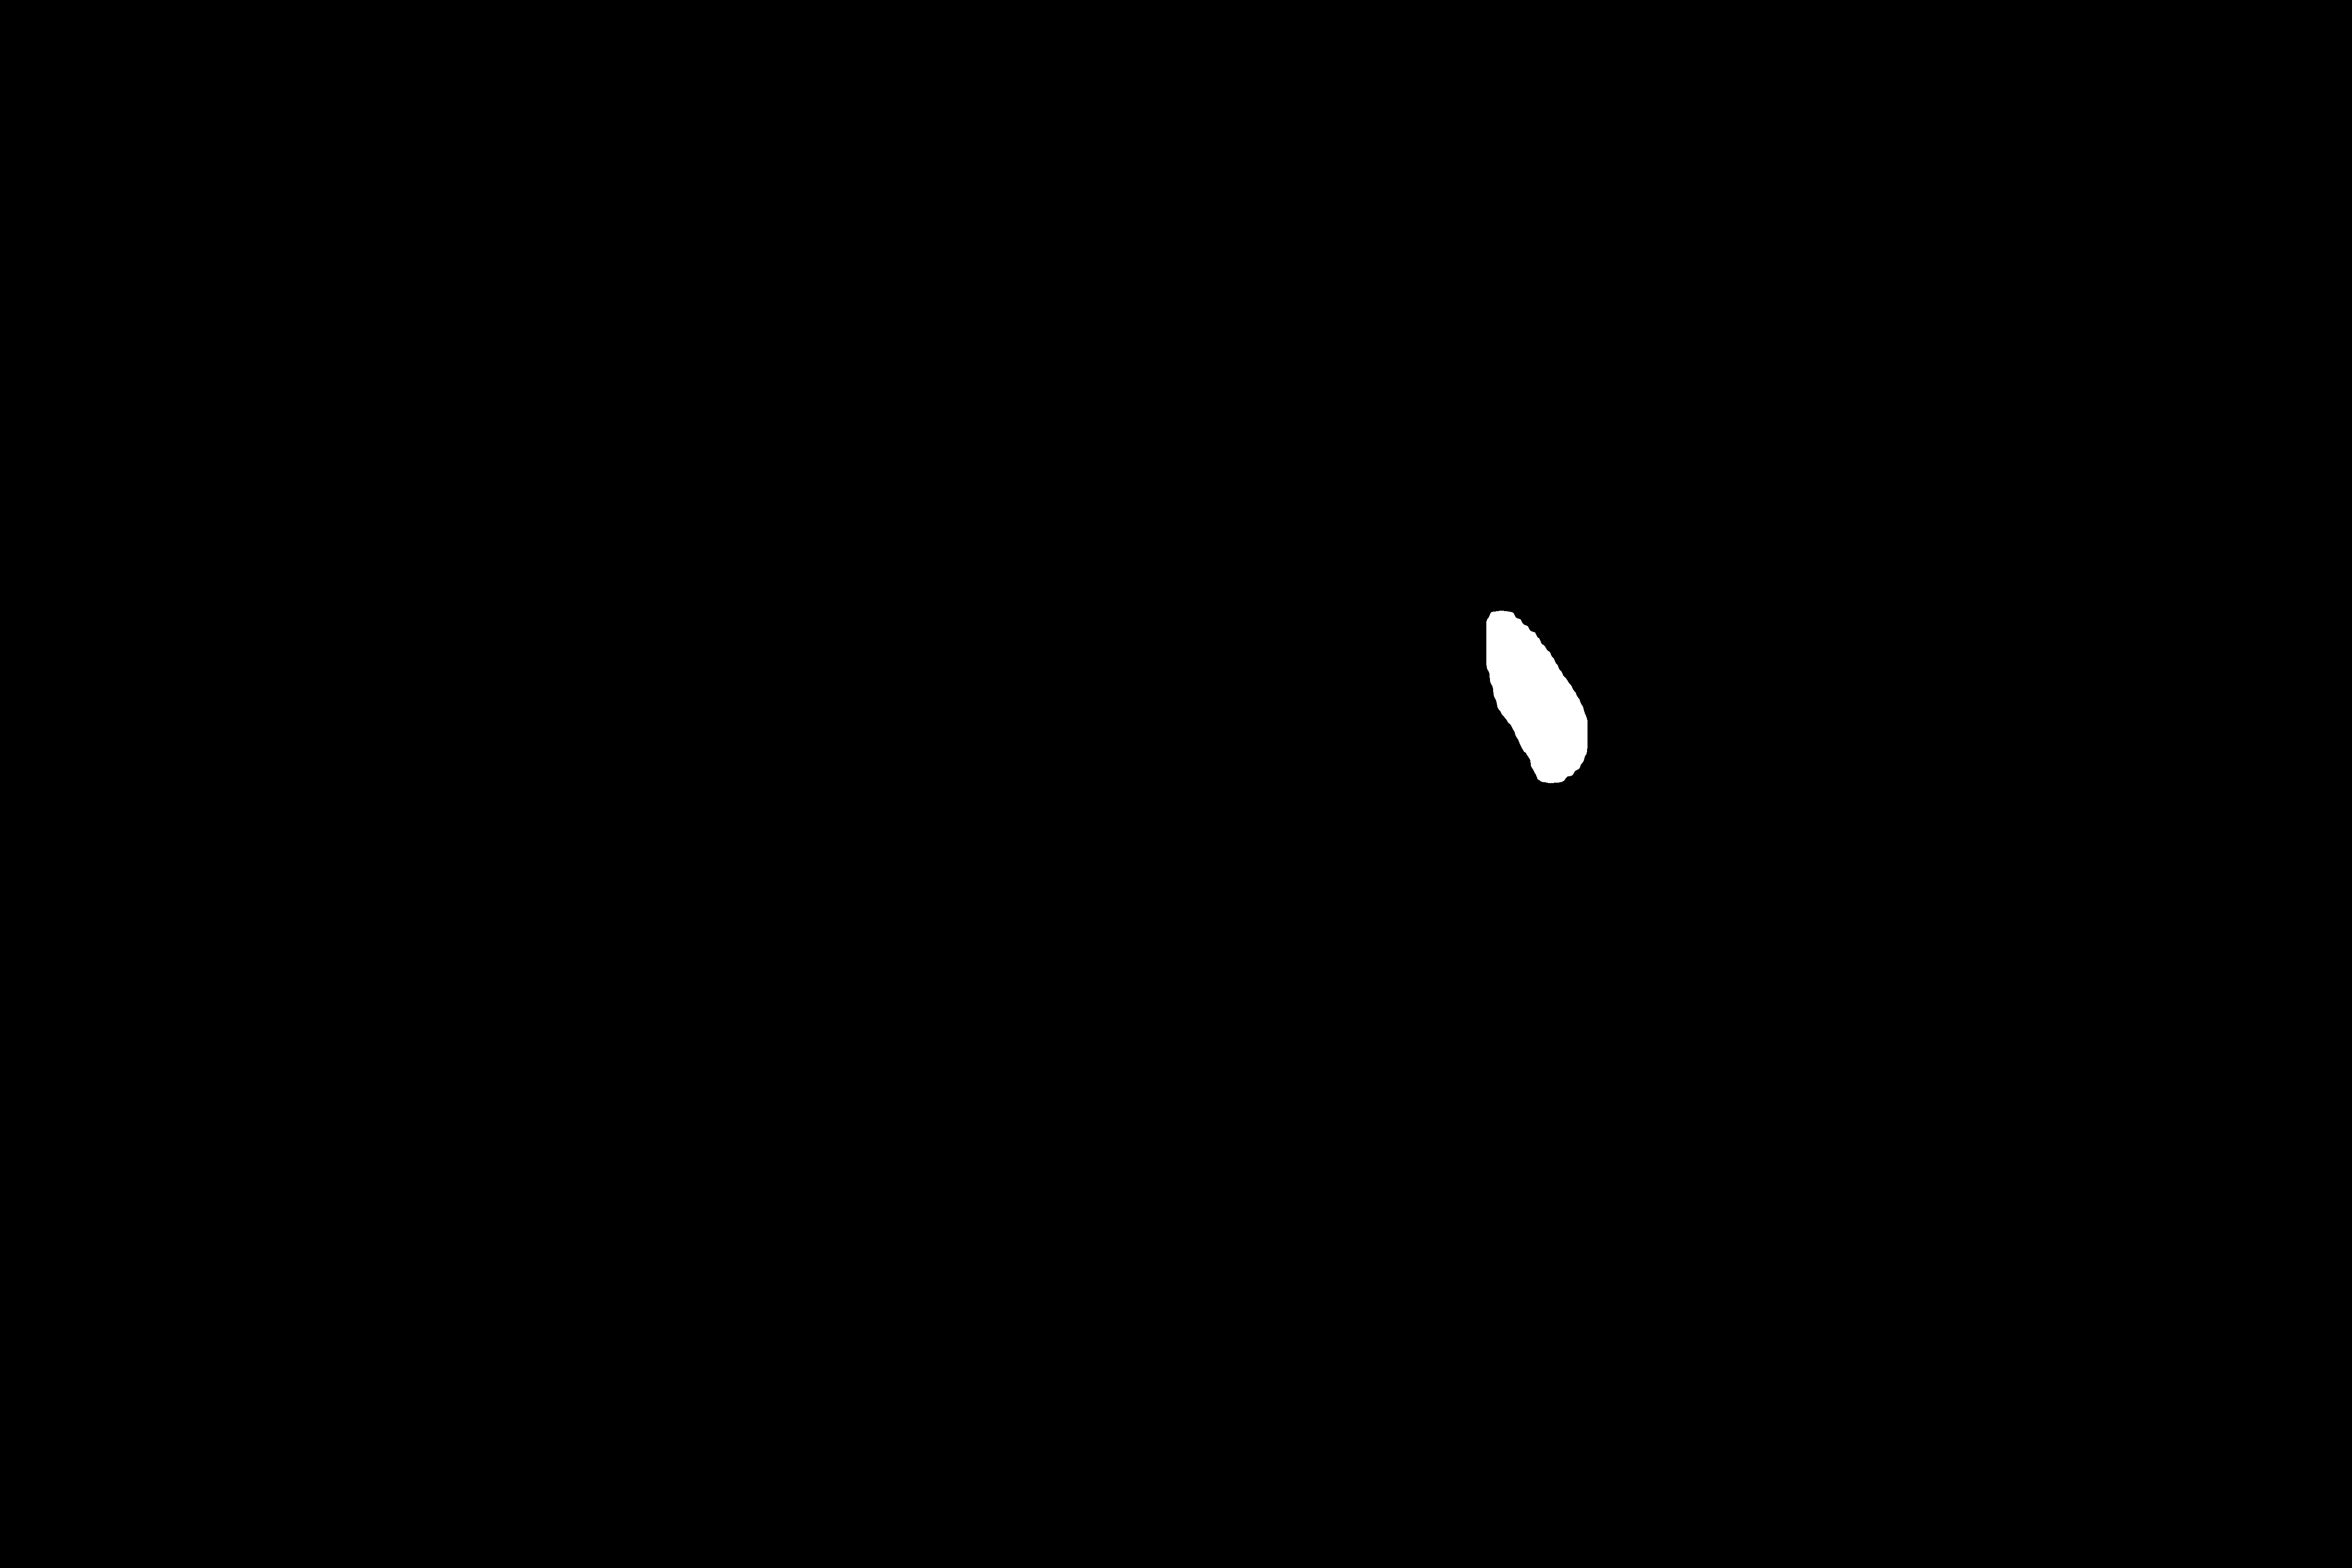

The data file committed next to this chart (first rows):
1.352000000000000000e+03, 1.352000000000000000e+03, 1.352000000000000000e+03, 1.352000000000000000e+03, 1.352000000000000000e+03, 1.352000000000000000e+03, 1.352000000000000000e+03, 1.352000000000000000e+03, 1.352000000000000000e+03, 1.352000000000000000e+03, 1.352000000000000000e+03, 1.352000000000000000e+03, 1.352000000000000000e+03, 1.352000000000000000e+03, 1.352000000000000000e+03, 1.352000000000000000e+03, 1.352000000000000000e+03, 1.352000000000000000e+03, 1.352000000000000000e+03, 1.352000000000000000e+03, 1.352000000000000000e+03, 1.352000000000000000e+03, 1.352000000000000000e+03, 1.352000000000000000e+03
3.302000000000000000e+03, 3.303000000000000000e+03, 3.304000000000000000e+03, 3.305000000000000000e+03, 3.306000000000000000e+03, 3.307000000000000000e+03, 3.308000000000000000e+03, 3.309000000000000000e+03, 3.310000000000000000e+03, 3.311000000000000000e+03, 3.312000000000000000e+03, 3.313000000000000000e+03, 3.314000000000000000e+03, 3.315000000000000000e+03, 3.316000000000000000e+03, 3.317000000000000000e+03, 3.318000000000000000e+03, 3.319000000000000000e+03, 3.320000000000000000e+03, 3.321000000000000000e+03, 3.322000000000000000e+03, 3.323000000000000000e+03, 3.324000000000000000e+03, 3.325000000000000000e+03
